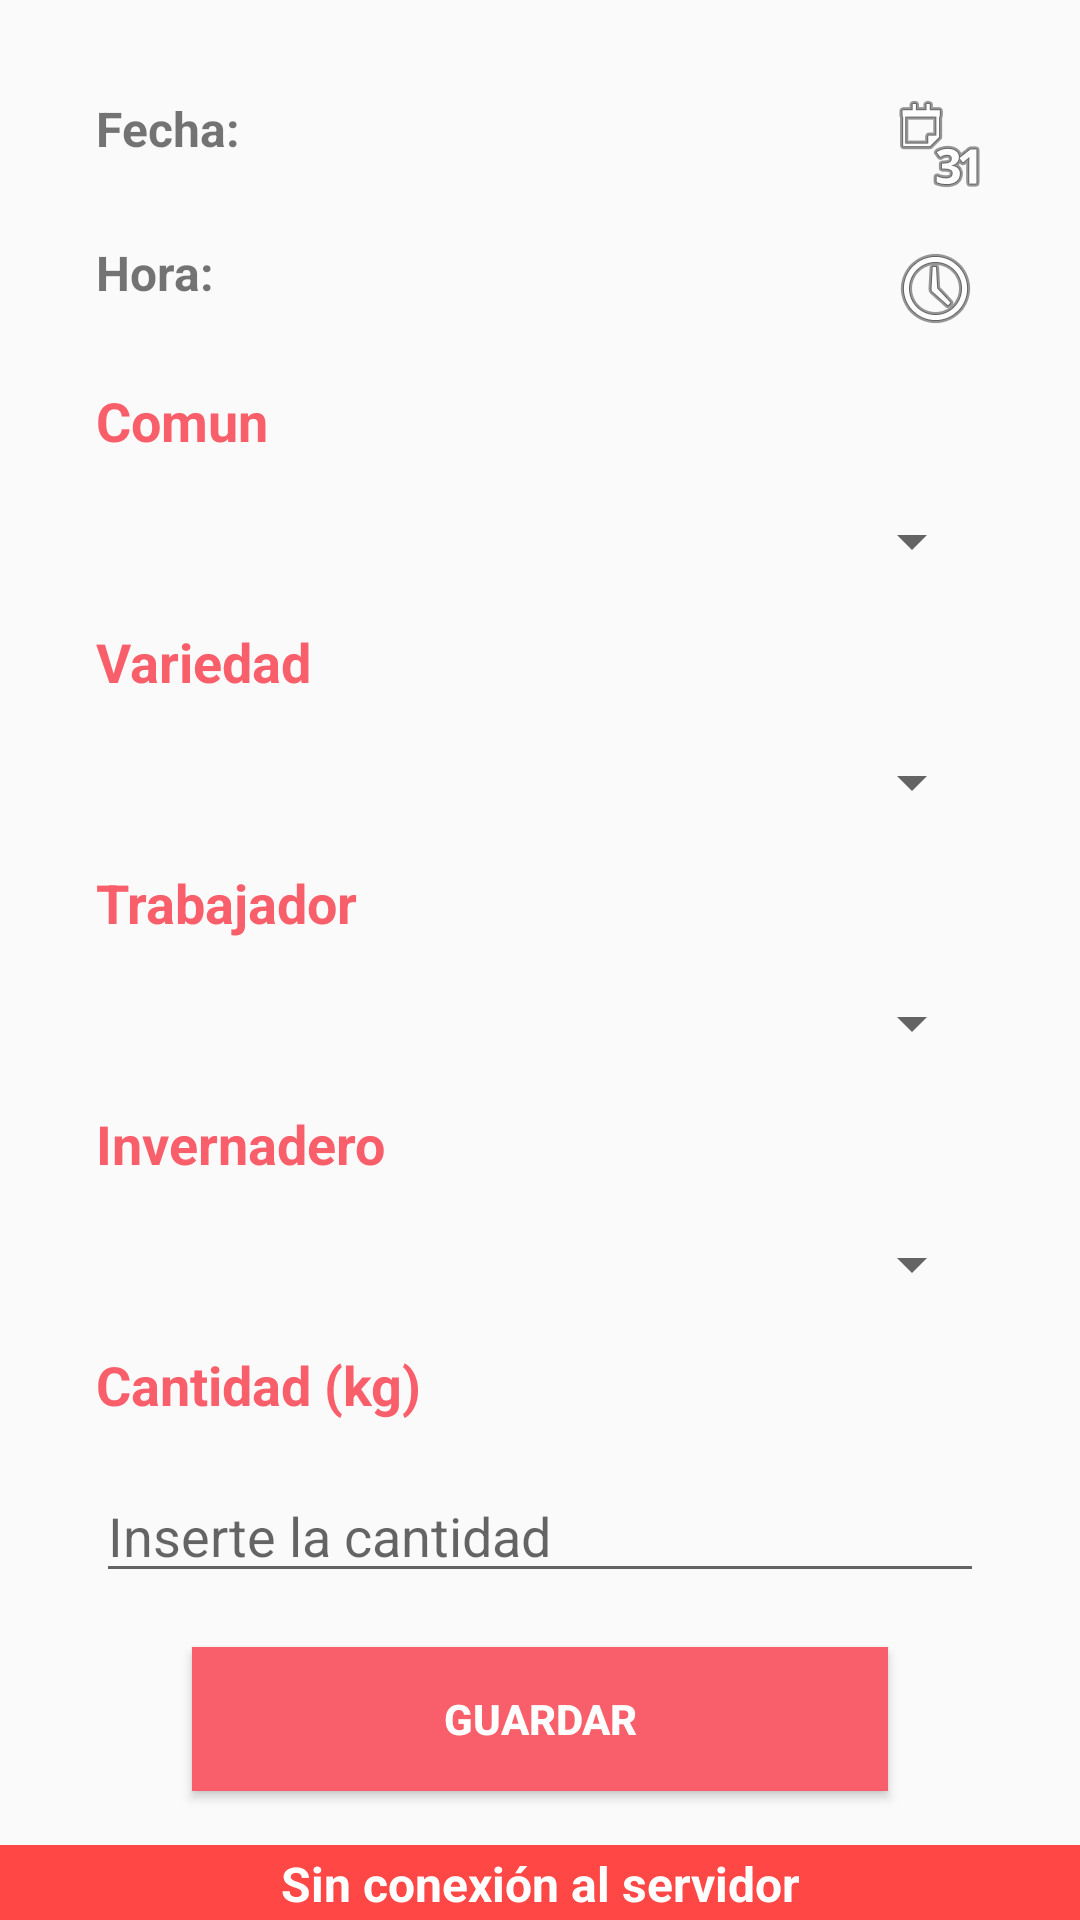

The Android layout XML behind this screen, and the referenced resources:
<!-- AndroidManifest.xml: activity theme Theme.AppCompat.Light.NoActionBar -->
<!-- res/layout/activity_nueva_cosecha_hoy.xml -->
<?xml version="1.0" encoding="utf-8"?>
<androidx.constraintlayout.widget.ConstraintLayout xmlns:android="http://schemas.android.com/apk/res/android"
    xmlns:app="http://schemas.android.com/apk/res-auto"
    xmlns:tools="http://schemas.android.com/tools"
    android:layout_width="match_parent"
    android:layout_height="match_parent"
    tools:context=".ui.views.cosecha.NuevaCosechaHoyActivity">

    <TextView
        android:id="@+id/textComun"
        android:layout_width="0dp"
        android:layout_height="wrap_content"
        android:layout_marginStart="32dp"
        android:layout_marginLeft="32dp"
        android:layout_marginTop="16dp"
        android:layout_marginEnd="32dp"
        android:layout_marginRight="32dp"
        android:text="Comun"
        android:textColor="#f85f6a"
        android:textSize="18sp"
        android:textStyle="bold"
        app:layout_constraintEnd_toEndOf="parent"
        app:layout_constraintHorizontal_bias="0.0"
        app:layout_constraintStart_toStartOf="parent"
        app:layout_constraintTop_toBottomOf="@+id/textHora" />

    <Spinner
        android:id="@+id/spinnerComun"
        android:layout_width="0dp"
        android:layout_height="wrap_content"
        android:layout_marginStart="32dp"
        android:layout_marginLeft="32dp"
        android:layout_marginTop="16dp"
        android:layout_marginEnd="32dp"
        android:layout_marginRight="32dp"
        app:layout_constraintEnd_toEndOf="parent"
        app:layout_constraintHorizontal_bias="0.0"
        app:layout_constraintStart_toStartOf="parent"
        app:layout_constraintTop_toBottomOf="@+id/textComun" />

    <TextView
        android:id="@+id/textVariedad"
        android:layout_width="0dp"
        android:layout_height="wrap_content"
        android:layout_marginStart="32dp"
        android:layout_marginLeft="32dp"
        android:layout_marginTop="16dp"
        android:layout_marginEnd="32dp"
        android:layout_marginRight="32dp"
        android:text="Variedad"
        android:textColor="#f85f6a"
        android:textSize="18sp"
        android:textStyle="bold"
        app:layout_constraintEnd_toEndOf="parent"
        app:layout_constraintHorizontal_bias="1.0"
        app:layout_constraintStart_toStartOf="parent"
        app:layout_constraintTop_toBottomOf="@+id/spinnerComun" />

    <Spinner
        android:id="@+id/spinnerVariedad"
        android:layout_width="0dp"
        android:layout_height="wrap_content"
        android:layout_marginStart="32dp"
        android:layout_marginLeft="32dp"
        android:layout_marginTop="16dp"
        android:layout_marginEnd="32dp"
        android:layout_marginRight="32dp"
        app:layout_constraintEnd_toEndOf="parent"
        app:layout_constraintHorizontal_bias="0.0"
        app:layout_constraintStart_toStartOf="parent"
        app:layout_constraintTop_toBottomOf="@+id/textVariedad" />

    <TextView
        android:id="@+id/textTrabajador"
        android:layout_width="0dp"
        android:layout_height="wrap_content"
        android:layout_marginStart="32dp"
        android:layout_marginLeft="32dp"
        android:layout_marginTop="16dp"
        android:layout_marginEnd="32dp"
        android:layout_marginRight="32dp"
        android:text="Trabajador"
        android:textColor="#f85f6a"
        android:textSize="18sp"
        android:textStyle="bold"
        app:layout_constraintEnd_toEndOf="parent"
        app:layout_constraintHorizontal_bias="1.0"
        app:layout_constraintStart_toStartOf="parent"
        app:layout_constraintTop_toBottomOf="@+id/spinnerVariedad" />

    <Spinner
        android:id="@+id/spinnerTrabajador"
        android:layout_width="0dp"
        android:layout_height="wrap_content"
        android:layout_marginStart="32dp"
        android:layout_marginLeft="32dp"
        android:layout_marginTop="16dp"
        android:layout_marginEnd="32dp"
        android:layout_marginRight="32dp"
        app:layout_constraintEnd_toEndOf="parent"
        app:layout_constraintHorizontal_bias="1.0"
        app:layout_constraintStart_toStartOf="parent"
        app:layout_constraintTop_toBottomOf="@+id/textTrabajador" />


    <TextView
        android:id="@+id/textInvernadero"
        android:layout_width="0dp"
        android:layout_height="wrap_content"
        android:layout_marginStart="32dp"
        android:layout_marginLeft="32dp"
        android:layout_marginTop="16dp"
        android:layout_marginEnd="32dp"
        android:layout_marginRight="32dp"
        android:text="Invernadero"
        android:textColor="#f85f6a"
        android:textSize="18sp"
        android:textStyle="bold"
        app:layout_constraintEnd_toEndOf="parent"
        app:layout_constraintHorizontal_bias="0.0"
        app:layout_constraintStart_toStartOf="parent"
        app:layout_constraintTop_toBottomOf="@+id/spinnerTrabajador" />

    <Spinner
        android:id="@+id/spinnerInvernadero"
        android:layout_width="0dp"
        android:layout_height="wrap_content"
        android:layout_marginStart="32dp"
        android:layout_marginLeft="32dp"
        android:layout_marginTop="16dp"
        android:layout_marginEnd="32dp"
        android:layout_marginRight="32dp"
        app:layout_constraintEnd_toEndOf="parent"
        app:layout_constraintHorizontal_bias="0.0"
        app:layout_constraintStart_toStartOf="parent"
        app:layout_constraintTop_toBottomOf="@+id/textInvernadero" />

    <TextView
        android:id="@+id/textCantidad"
        android:layout_width="0dp"
        android:layout_height="wrap_content"
        android:layout_marginStart="32dp"
        android:layout_marginLeft="32dp"
        android:layout_marginTop="16dp"
        android:layout_marginEnd="32dp"
        android:layout_marginRight="32dp"
        android:text="Cantidad (kg)"
        android:textColor="#f85f6a"
        android:textSize="18sp"
        android:textStyle="bold"
        app:layout_constraintEnd_toEndOf="parent"
        app:layout_constraintHorizontal_bias="0.0"
        app:layout_constraintStart_toStartOf="parent"
        app:layout_constraintTop_toBottomOf="@+id/spinnerInvernadero" />

    <EditText
        android:id="@+id/editTextCantidad"
        android:layout_width="0dp"
        android:layout_height="wrap_content"
        android:layout_marginStart="32dp"
        android:layout_marginLeft="32dp"
        android:layout_marginTop="16dp"
        android:layout_marginEnd="32dp"
        android:layout_marginRight="32dp"
        android:hint="Inserte la cantidad"
        android:inputType="numberDecimal"
        app:layout_constraintEnd_toEndOf="parent"
        app:layout_constraintHorizontal_bias="0.0"
        app:layout_constraintStart_toStartOf="parent"
        app:layout_constraintTop_toBottomOf="@+id/textCantidad" />

    <TextView
        android:id="@+id/textFecha"
        android:layout_width="0dp"
        android:layout_height="wrap_content"
        android:layout_marginStart="32dp"
        android:layout_marginLeft="32dp"
        android:layout_marginTop="32dp"
        android:layout_marginEnd="32dp"
        android:layout_marginRight="32dp"
        android:clickable="true"
        android:drawableRight="@android:drawable/ic_menu_month"
        android:focusable="false"
        android:text="Fecha: "
        android:textSize="16dp"
        android:textStyle="bold"
        app:layout_constraintEnd_toEndOf="parent"
        app:layout_constraintHorizontal_bias="0.0"
        app:layout_constraintStart_toStartOf="parent"
        app:layout_constraintTop_toTopOf="parent" />

    <TextView
        android:id="@+id/textHora"
        android:layout_width="0dp"
        android:layout_height="wrap_content"
        android:layout_marginStart="32dp"
        android:layout_marginLeft="32dp"
        android:layout_marginTop="16dp"
        android:layout_marginEnd="32dp"
        android:layout_marginRight="32dp"
        android:clickable="true"
        android:drawableRight="@android:drawable/ic_menu_recent_history"
        android:focusable="false"
        android:text="Hora: "
        android:textSize="16dp"
        android:textStyle="bold"
        app:layout_constraintEnd_toEndOf="parent"
        app:layout_constraintHorizontal_bias="0.0"
        app:layout_constraintStart_toStartOf="parent"
        app:layout_constraintTop_toBottomOf="@+id/textFecha" />

    <Button
        android:id="@+id/guardar"
        android:layout_width="0dp"
        android:layout_height="wrap_content"
        android:layout_marginStart="64dp"
        android:layout_marginLeft="64dp"
        android:layout_marginEnd="64dp"
        android:layout_marginRight="64dp"
        android:background="#F85F6A"
        android:fontFamily="sans-serif-medium"
        android:text="Guardar"
        android:textColor="#FFFFFF"
        android:textStyle="bold"
        app:layout_constraintBottom_toTopOf="@+id/offline"
        app:layout_constraintEnd_toEndOf="parent"
        app:layout_constraintHorizontal_bias="0.0"
        app:layout_constraintStart_toStartOf="parent"
        app:layout_constraintTop_toBottomOf="@+id/editTextCantidad" />

    <TextView
        android:id="@+id/offline"
        android:layout_width="match_parent"
        android:layout_height="25dp"
        android:background="#FF4746"
        android:fontFamily="sans-serif"
        android:gravity="center"
        android:paddingLeft="2dp"
        android:paddingTop="2dp"
        android:paddingRight="2dp"
        android:paddingBottom="2dp"
        android:text="@string/connected"
        android:textColor="#FFFFFF"
        android:textSize="16dp"
        android:textStyle="bold"
        app:layout_constraintBottom_toBottomOf="parent"
        app:layout_constraintEnd_toEndOf="parent"
        app:layout_constraintHorizontal_bias="0.0"
        app:layout_constraintStart_toStartOf="parent" />
</androidx.constraintlayout.widget.ConstraintLayout>
<!-- resources referenced by this layout -->
<resources>
  <string name="connected">Sin conexión al servidor</string>
</resources>
